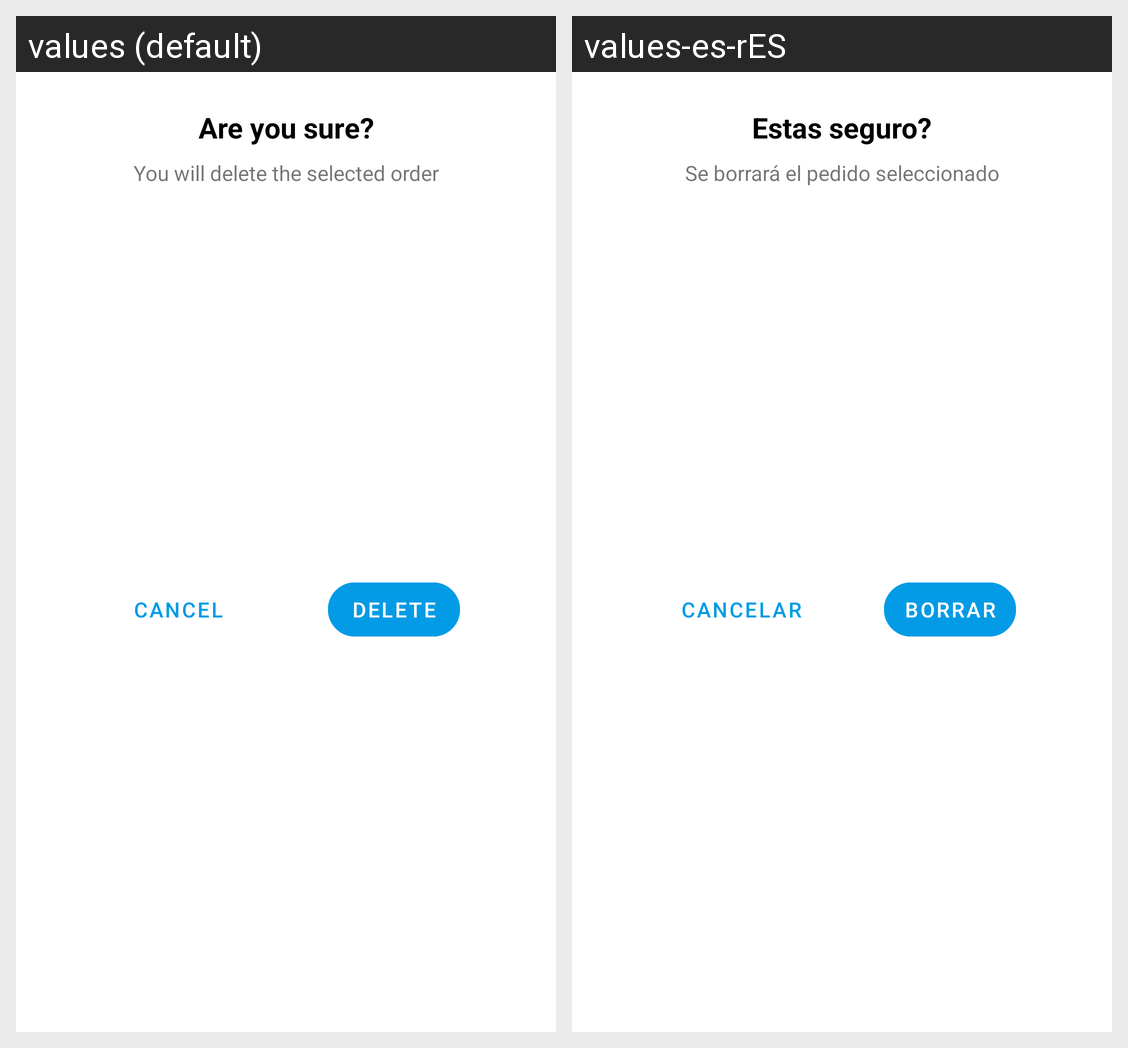

Strings drawn on this Android screen and how each of the app's shown locales translates them:
Android screen res/layout/dialog_confirmar_borrar_pedido.xml rendered under 2 locales, left to right: values (default), values-es-rES. Device: Nexus 5 (rendered at 1080×1920; each locale shown at half size, 540×960, under a caption strip naming it); theme AppTheme.
Strings drawn on this screen, with the default value and each locale's value (text and hints the layout hard-codes, and strings that could not be matched under every locale, appear in the picture but are not listed):

Message_EstasSeguro
  values: Are you sure?
  values-es-rES: Estas seguro?

Dialog_BorrarPedido
  values: You will delete the selected order
  values-es-rES: Se borrará el pedido seleccionado

SingleWord_Delete
  values: Delete
  values-es-rES: Borrar

SingleWord_Cancelar
  values: Cancel
  values-es-rES: Cancelar
